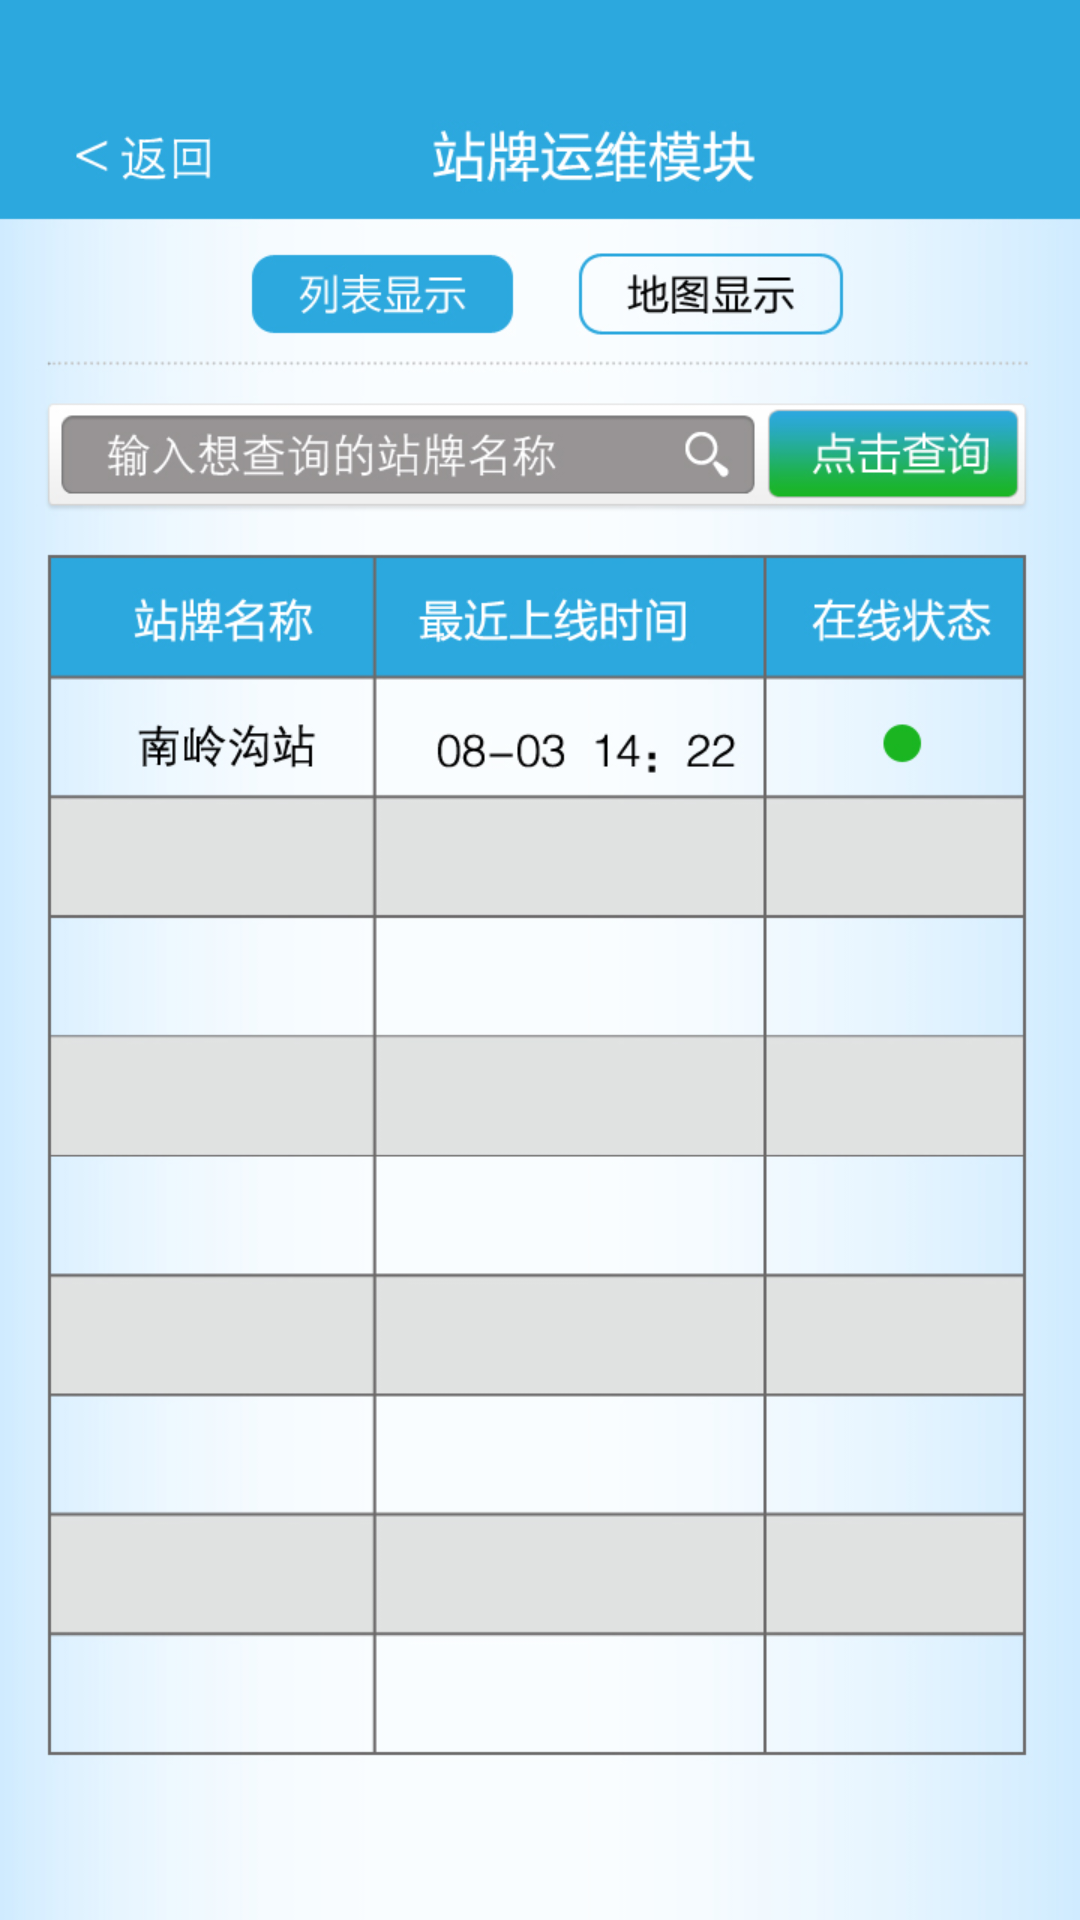

This screen was rendered from an Android layout file. Write that file and the resources it references.
<!-- AndroidManifest.xml: activity theme Theme.AppCompat.Light.NoActionBar -->
<!-- res/layout/activity_operation.xml -->
<?xml version="1.0" encoding="utf-8"?>
<LinearLayout xmlns:android="http://schemas.android.com/apk/res/android"
    android:layout_width="match_parent"
    android:layout_height="match_parent"
    android:background="@drawable/operationmain">



</LinearLayout>
<!-- resources referenced by this layout -->
<resources>
  <!-- drawable operationmain: jpg bitmap (drawable, 209285 bytes) -->
</resources>
